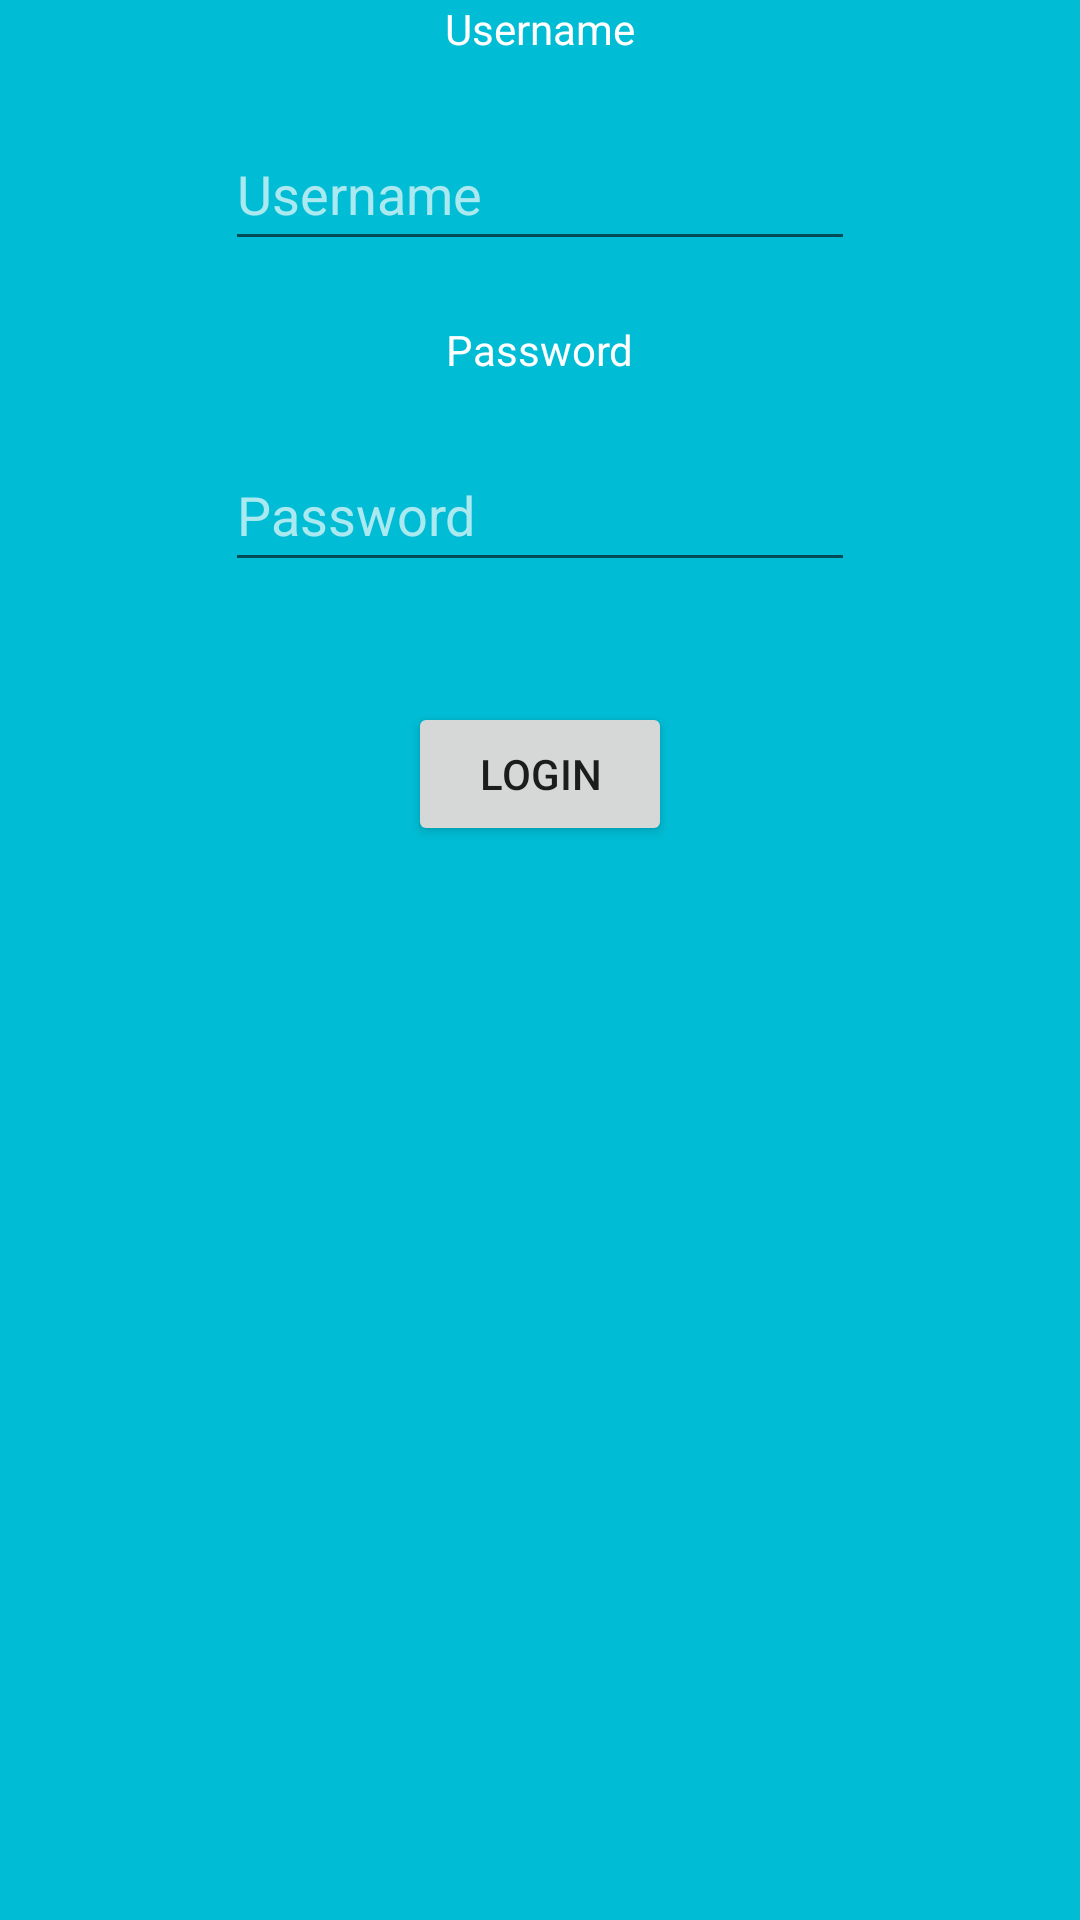

Here is an Android app screen rendered from its layout file. Give the layout XML and the strings, colors and styles it references.
<!-- AndroidManifest.xml: application theme Theme.JustSit -->
<!-- res/layout/login_fragment.xml -->
<?xml version="1.0" encoding="utf-8"?>
<FrameLayout xmlns:android="http://schemas.android.com/apk/res/android"
    xmlns:app="http://schemas.android.com/apk/res-auto"
    xmlns:tools="http://schemas.android.com/tools"
    android:layout_width="match_parent"
    android:layout_height="match_parent"
    android:background="@color/cyan_background">

    <androidx.constraintlayout.widget.ConstraintLayout
        android:layout_width="match_parent"
        android:layout_height="match_parent">

        <TextView
            android:id="@+id/password_label"
            android:layout_width="wrap_content"
            android:layout_height="wrap_content"
            android:layout_marginTop="20dp"
            android:text="@string/password"
            android:textColor="@color/white"
            app:layout_constraintEnd_toEndOf="parent"
            app:layout_constraintStart_toStartOf="parent"
            app:layout_constraintTop_toBottomOf="@+id/username_text" />

        <EditText
            android:id="@+id/password_text"
            android:layout_width="wrap_content"
            android:layout_height="wrap_content"
            android:layout_marginTop="20dp"
            android:ems="10"
            android:hint="@string/password"
            android:inputType="textPassword"
            android:minHeight="48dp"
            android:textColor="@color/white"
            android:textColorHint="#ABFFFFFF"
            app:layout_constraintEnd_toEndOf="parent"
            app:layout_constraintStart_toStartOf="parent"
            app:layout_constraintTop_toBottomOf="@+id/password_label" />

        <EditText
            android:id="@+id/username_text"
            android:layout_width="wrap_content"
            android:layout_height="wrap_content"
            android:layout_marginTop="20dp"
            android:ems="10"
            android:hint="@string/username"
            android:inputType="textPersonName"
            android:minHeight="48dp"
            android:textColor="@color/white"
            android:textColorHint="#ABFFFFFF"
            app:layout_constraintEnd_toEndOf="parent"
            app:layout_constraintStart_toStartOf="parent"
            app:layout_constraintTop_toBottomOf="@+id/username_label" />

        <TextView
            android:id="@+id/username_label"
            android:layout_width="wrap_content"
            android:layout_height="wrap_content"
            android:text="@string/username"
            android:textColor="@color/white"
            app:layout_constraintEnd_toEndOf="parent"
            app:layout_constraintStart_toStartOf="parent"
            app:layout_constraintTop_toTopOf="parent" />

        <Button
            android:id="@+id/login_button"
            android:layout_width="wrap_content"
            android:layout_height="wrap_content"
            android:layout_marginTop="40dp"
            android:text="@string/login"
            app:layout_constraintEnd_toEndOf="parent"
            app:layout_constraintStart_toStartOf="parent"
            app:layout_constraintTop_toBottomOf="@+id/password_text" />
    </androidx.constraintlayout.widget.ConstraintLayout>

</FrameLayout>
<!-- resources referenced by this layout -->
<resources>
  <color name="cyan_background">#00BCD4</color>
  <color name="white">#FFFFFFFF</color>
  <string name="login">LOGIN</string>
  <string name="password">Password</string>
  <string name="username">Username</string>
  <style name="Theme.JustSit" parent="Theme.MaterialComponents.DayNight.DarkActionBar">
          
          <item name="colorPrimary">@color/purple_500</item>
          <item name="colorPrimaryVariant">@color/purple_700</item>
          <item name="colorOnPrimary">@color/white</item>
          
          <item name="colorSecondary">@color/teal_200</item>
          <item name="colorSecondaryVariant">@color/teal_700</item>
          <item name="colorOnSecondary">@color/black</item>
          
          <item name="android:statusBarColor" tools:targetApi="l">?attr/colorPrimaryVariant</item>
          
      </style>
  <color name="purple_500">#FF6200EE</color>
  <color name="purple_700">#FF3700B3</color>
  <color name="teal_200">#FF03DAC5</color>
  <color name="teal_700">#FF018786</color>
  <color name="black">#FF000000</color>
</resources>
